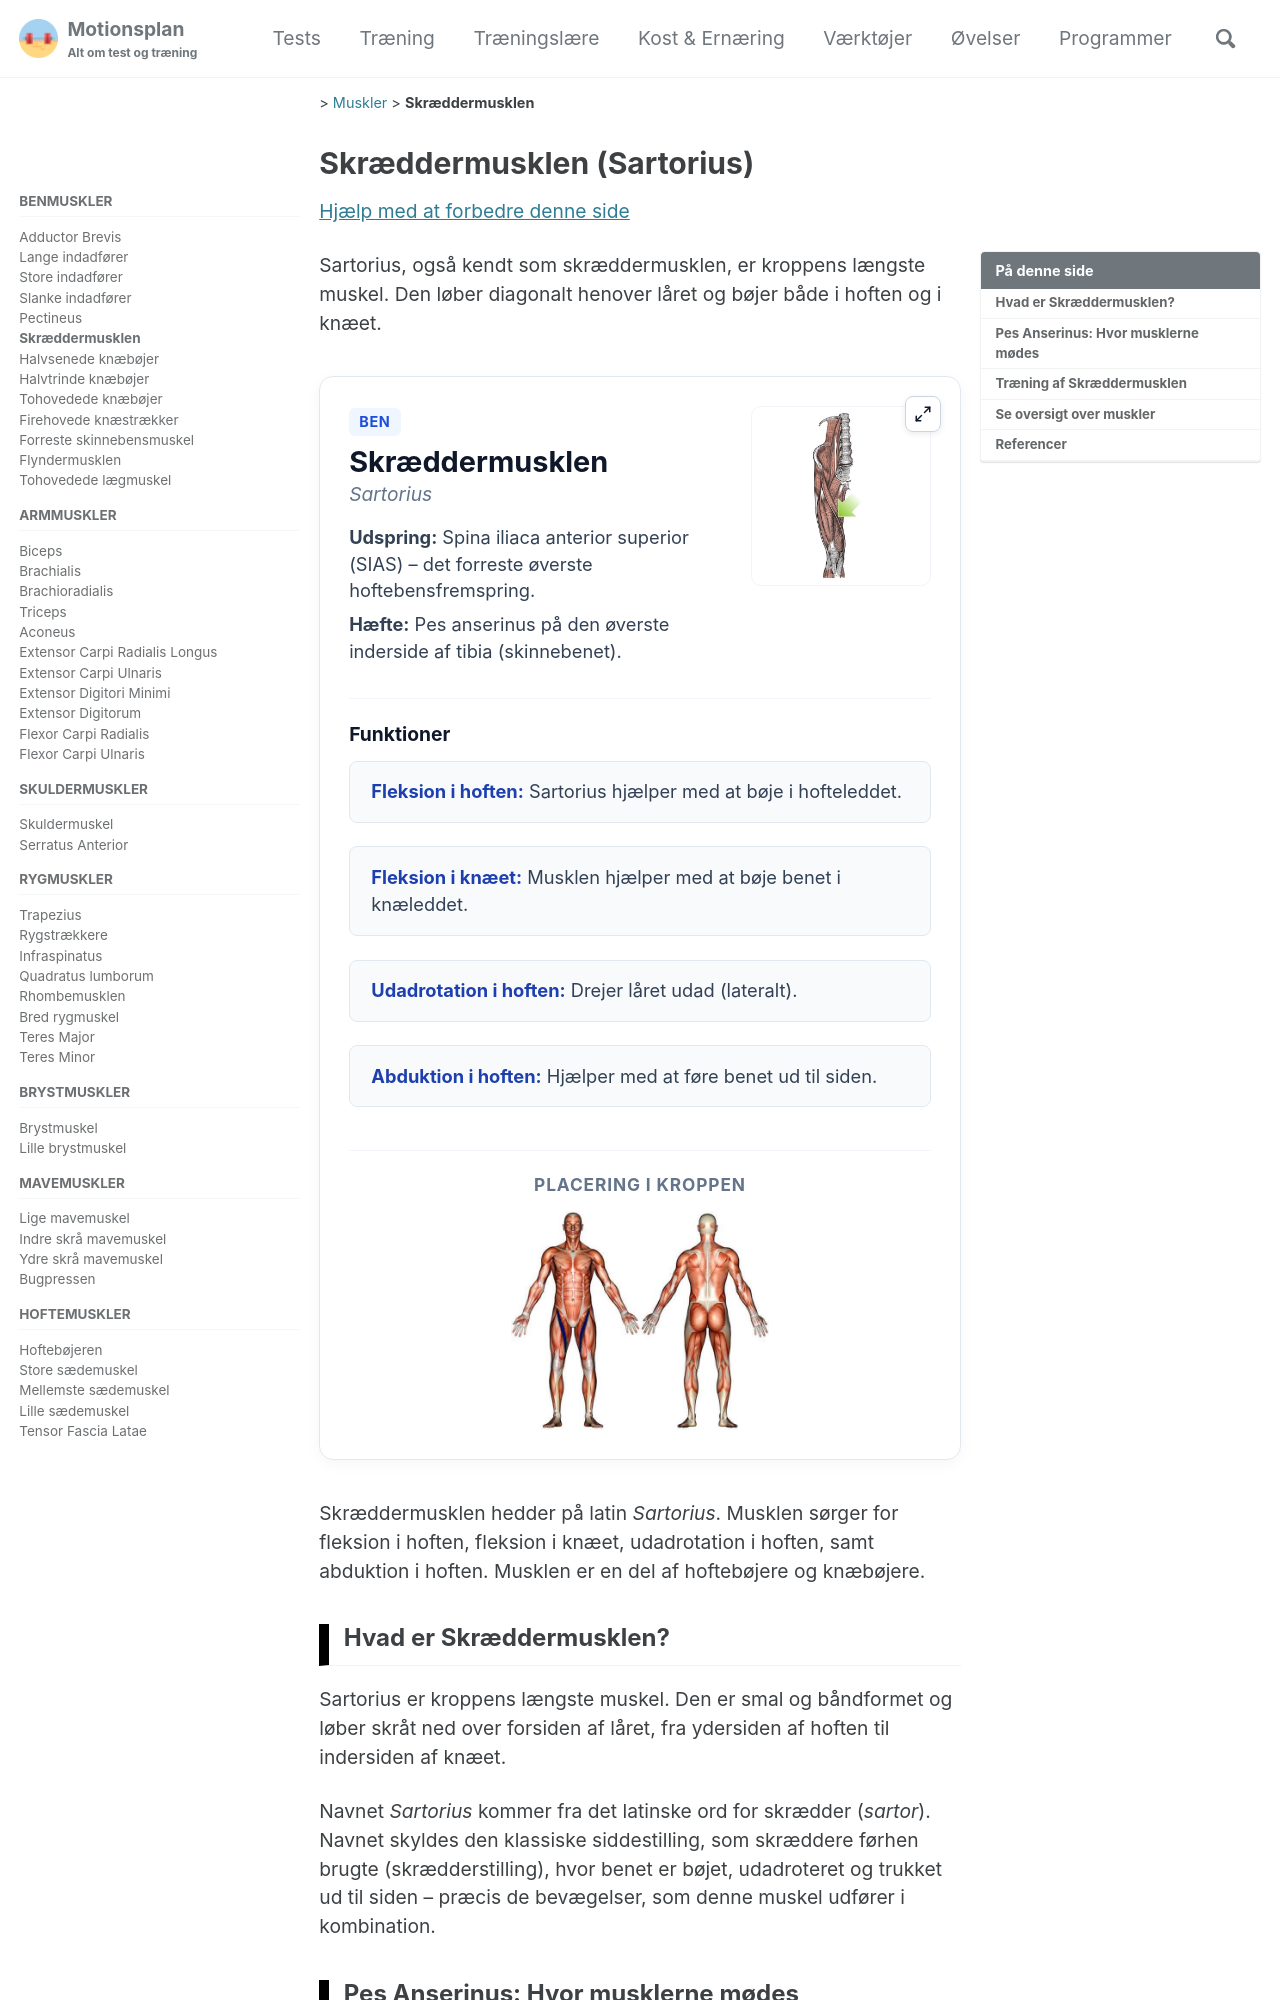

repository: motionsplan/motionsplan-dk-jekyll · page: sartorius/index.html · generator: jekyll

---
title: "Skræddermusklen"
seo_title: "Skræddermusklen | Sartorius | Kroppens længste muskel"
excerpt: "Sartorius, også kendt som skræddermusklen, er kroppens længste muskel. Den løber diagonalt henover låret og bøjer både i hoften og i knæet."
last_modified_at: 2026-03-29T17:21:31.000Z
functional_group:
  - Hoftebøjere og knæbøjere
group:
  - Ben
joint:
  - Hofteleddet
  - Knæleddet
name:
  latin: "Sartorius"
  da: "Skræddermusklen"
tags:
  - imagemap
  - muskel
  - anatomi
categories:
  - Muskler
origin:
  da: "Spina iliaca anterior superior (SIAS) – det forreste øverste hoftebensfremspring."
insertion:
  da: "Pes anserinus på den øverste inderside af tibia (skinnebenet)."
function:
  da:
    - short: Fleksion i hoften
      extended: Sartorius hjælper med at bøje i hofteleddet.
    - short: Fleksion i knæet
      extended: Musklen hjælper med at bøje benet i knæleddet.
    - short: Udadrotation i hoften
      extended: Drejer låret udad (lateralt).
    - short: Abduktion i hoften
      extended: Hjælper med at føre benet ud til siden.
  en:
    - short: Flexes the hip.
    - short: Flexes the knee.
    - short: Laterally rotates the hip.
image: /assets/images/anatomy/sartorius.jpg
image_focus: /assets/images/anatomy/focus-sartorius.jpg
coords:
  - "107,228,116,257,122,273,126,295,127,310,127,329,122,300,117,278,110,253,106,237"
  - "182,228,179,229,171,254,164,271,160,296,160,325,162,310,165,293,169,277,176,252"
---

{{ page.title }} hedder på latin *{{ page.name.latin }}*. Musklen sørger for {% for f in page.function.da %}{% if forloop.last == true and page.function.da.size > 1 %} samt {% endif %}{{ f.short | downcase }}{% if forloop.last == false and page.function.da.size > 1 %}, {% endif %}{% endfor %}. Musklen er en del af {{ page.functional_group | join: ", " | downcase }}.
